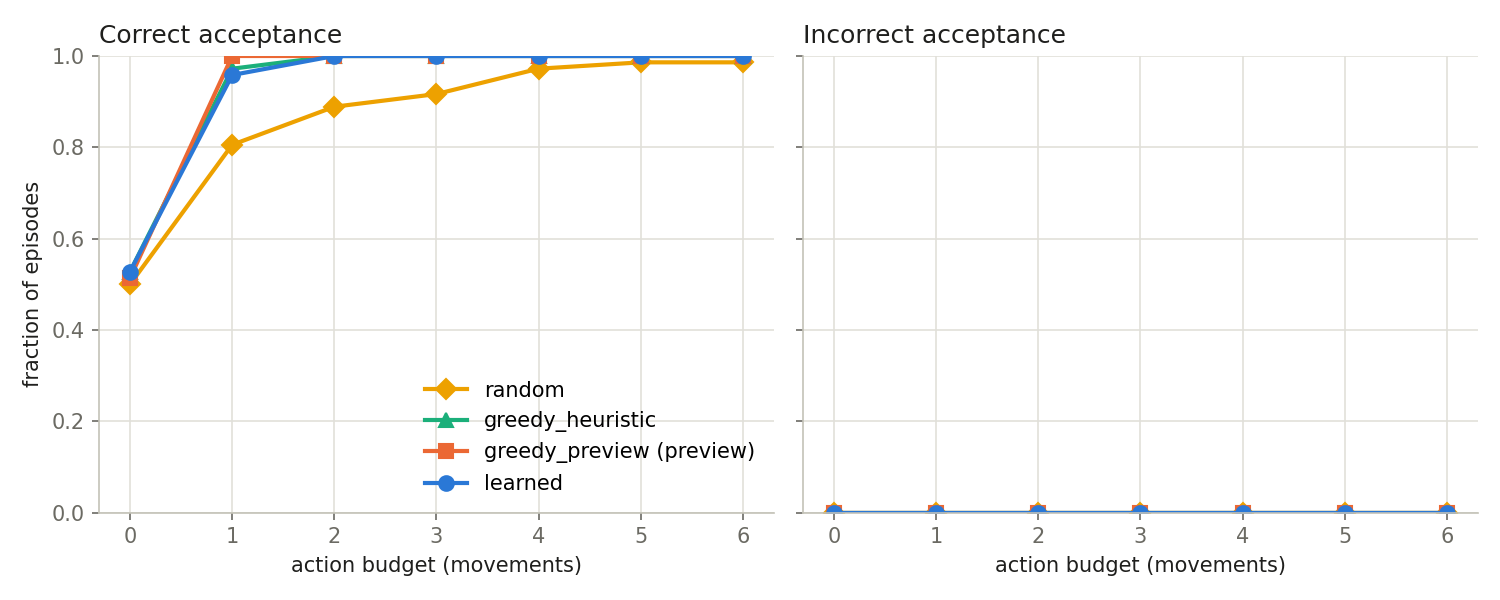

Values plotted in this chart, from the file beside it:
policy, budget, success_rate, incorrect_accept_rate
random, 0, 0.5, 0.0
random, 1, 0.8056, 0.0
random, 2, 0.8889, 0.0
random, 3, 0.9167, 0.0
random, 4, 0.9722, 0.0
random, 5, 0.9861, 0.0
random, 6, 0.9861, 0.0
greedy_heuristic, 0, 0.5278, 0.0
greedy_heuristic, 1, 0.9722, 0.0
greedy_heuristic, 2, 1.0, 0.0
greedy_heuristic, 3, 1.0, 0.0
greedy_heuristic, 4, 1.0, 0.0
greedy_heuristic, 5, 1.0, 0.0
greedy_heuristic, 6, 1.0, 0.0
greedy_preview, 0, 0.5139, 0.0
greedy_preview, 1, 1.0, 0.0
greedy_preview, 2, 1.0, 0.0
greedy_preview, 3, 1.0, 0.0
greedy_preview, 4, 1.0, 0.0
greedy_preview, 5, 1.0, 0.0
greedy_preview, 6, 1.0, 0.0
learned, 0, 0.5278, 0.0
learned, 1, 0.9583, 0.0
learned, 2, 1.0, 0.0
learned, 3, 1.0, 0.0
learned, 4, 1.0, 0.0
learned, 5, 1.0, 0.0
learned, 6, 1.0, 0.0
